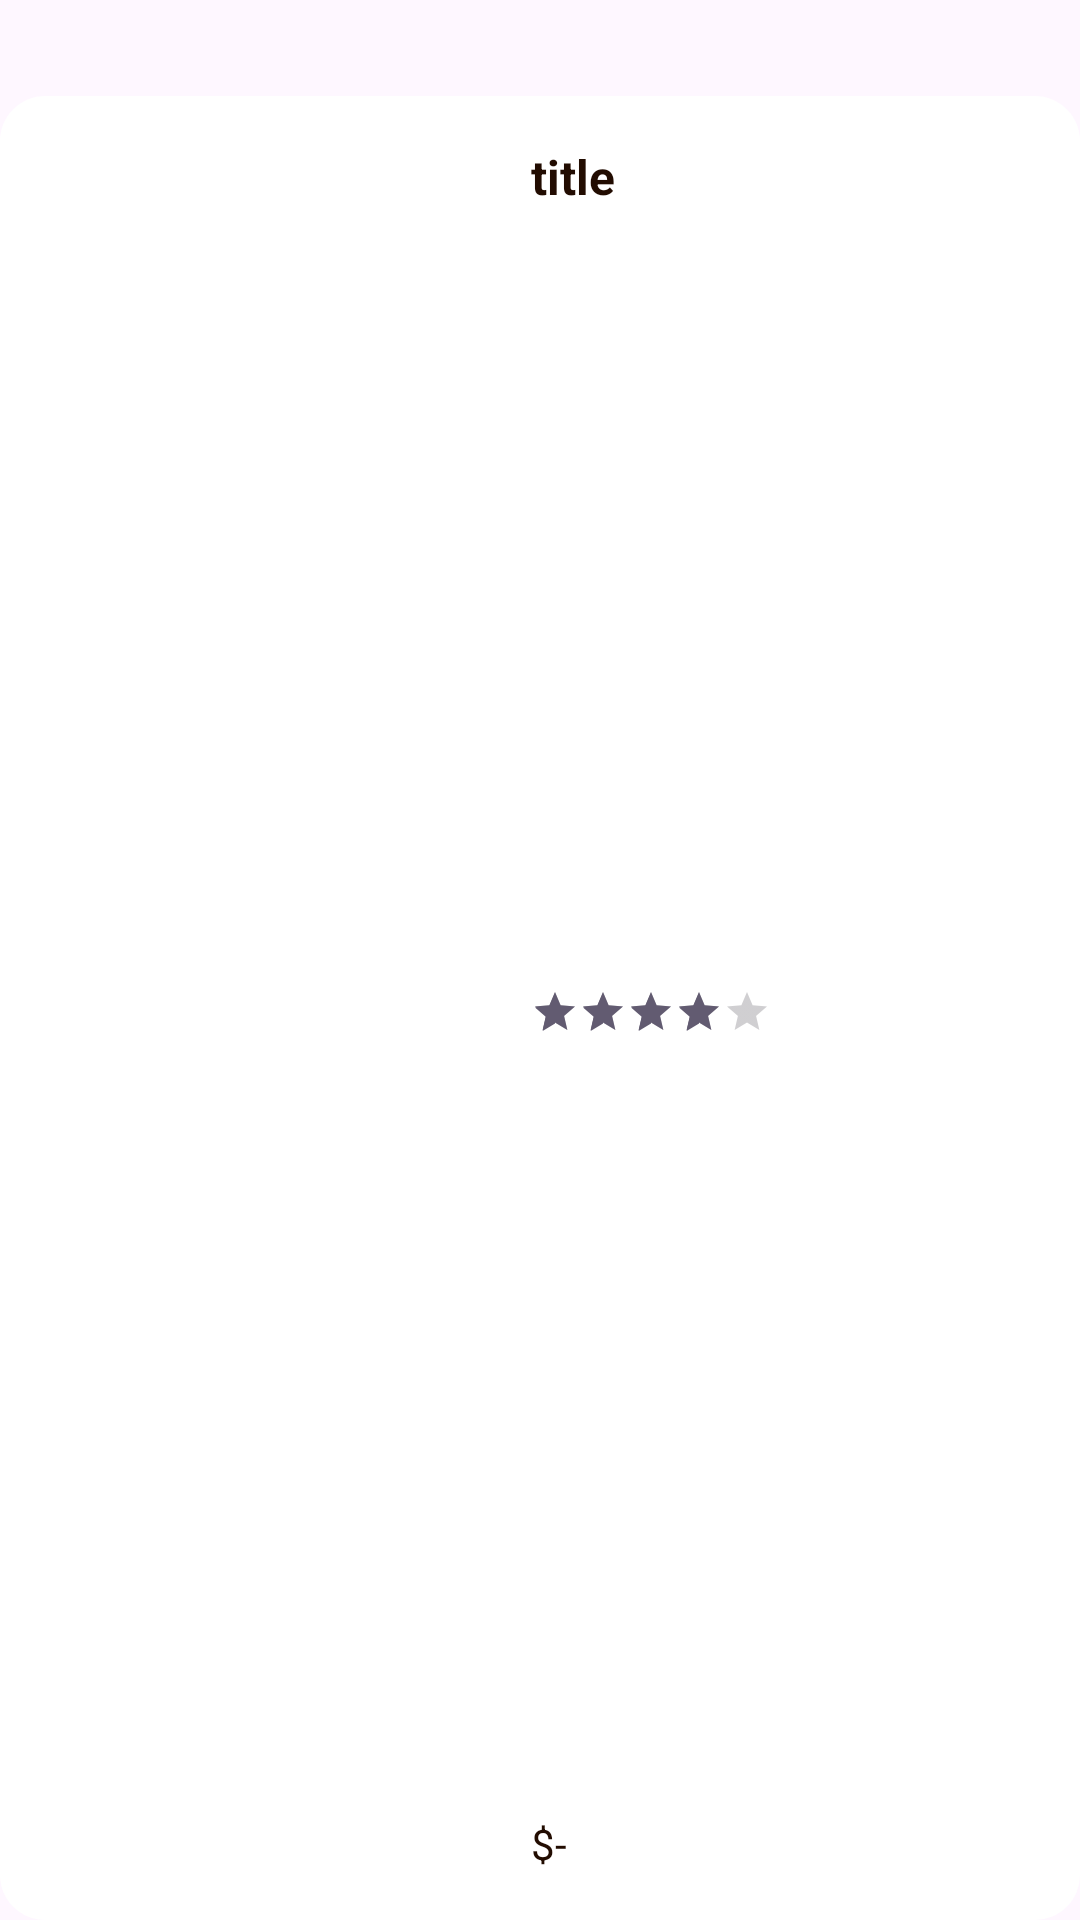

The Android layout XML behind this screen, and the referenced resources:
<!-- AndroidManifest.xml: application theme Theme.Myjava -->
<!-- res/layout/viewholder_item_pic_left.xml -->
<?xml version="1.0" encoding="utf-8"?>
<androidx.constraintlayout.widget.ConstraintLayout xmlns:android="http://schemas.android.com/apk/res/android"
    xmlns:app="http://schemas.android.com/apk/res-auto"
    xmlns:tools="http://schemas.android.com/tools"
    android:layout_width="match_parent"
    android:layout_height="150dp"
    android:layout_margin="8dp">

    <FrameLayout
        android:id="@+id/frameLayout"
        android:layout_width="match_parent"
        android:layout_height="match_parent"
        android:layout_marginTop="32dp"
        android:background="@drawable/white_bg"
        app:layout_constraintBottom_toBottomOf="parent"
        app:layout_constraintEnd_toEndOf="parent"
        app:layout_constraintStart_toStartOf="parent"
        app:layout_constraintTop_toTopOf="parent" />

    <com.google.android.material.imageview.ShapeableImageView
        app:shapeAppearanceOverlay="@style/CircleImageView"
        android:id="@+id/picMain"
        android:layout_width="145dp"
        android:layout_height="95dp"
        android:layout_marginEnd="16dp"
        app:layout_constraintStart_toStartOf="@+id/frameLayout"
        app:layout_constraintTop_toTopOf="parent"
        tools:srcCompat="@tools:sample/backgrounds/scenic" />

    <TextView
        android:id="@+id/titleTxt"
        android:layout_width="wrap_content"
        android:layout_height="wrap_content"
        android:layout_marginStart="32dp"
        android:layout_marginTop="16dp"
        android:text="title"
        android:textColor="@color/darkBrown"
        android:textSize="16sp"
        android:textStyle="bold"
        app:layout_constraintStart_toEndOf="@+id/picMain"
        app:layout_constraintTop_toTopOf="@+id/frameLayout" />

    <RatingBar
        android:id="@+id/ratingBar"
        style="@style/Widget.AppCompat.RatingBar.Small"
        android:layout_width="wrap_content"
        android:layout_height="wrap_content"
        android:rating="4"
        app:layout_constraintBottom_toTopOf="@+id/priceTxt"
        app:layout_constraintStart_toStartOf="@+id/titleTxt"
        app:layout_constraintTop_toBottomOf="@+id/titleTxt"
        tools:numStars="5"
        tools:progressTint="@color/darkBrown" />

    <TextView
        android:id="@+id/priceTxt"
        android:layout_width="wrap_content"
        android:layout_height="wrap_content"
        android:layout_marginBottom="16dp"
        android:text="$-"
        android:textColor="@color/darkBrown"
        app:layout_constraintBottom_toBottomOf="parent"
        app:layout_constraintStart_toStartOf="@+id/titleTxt" />

</androidx.constraintlayout.widget.ConstraintLayout>
<!-- resources referenced by this layout -->
<resources>
  <color name="darkBrown">#220C01</color>
  <!-- drawable white_bg (drawable) -->
  <?xml version="1.0" encoding="utf-8"?>
  <selector xmlns:android="http://schemas.android.com/apk/res/android">
  <item>
      <shape android:shape="rectangle" >
          <corners android:radius="15dp"/>
         <solid android:color="@color/white"/>
      </shape>
  
  </item>
  </selector>
  <style name="CircleImageView">
          <item name="cornerFamily">rounded</item>
          <item name="cornerSize">15dp</item>"
      </style>
  <style name="Theme.Myjava" parent="Base.Theme.Myjava" />
  <color name="white">#FFFFFFFF</color>
  <style name="Base.Theme.Myjava" parent="Theme.Material3.DayNight.NoActionBar">
          
          
      </style>
</resources>
